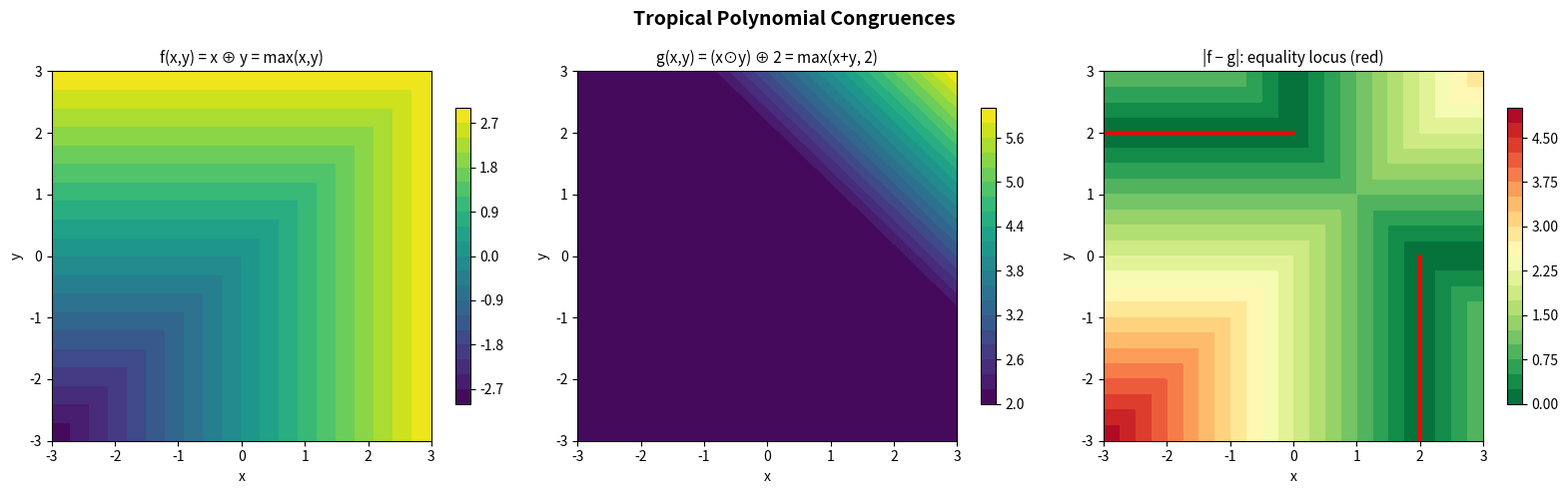

The matplotlib source for this figure:
"""
Idempotent Hilbert Basis: Congruences on Polynomial Semirings
=============================================================

This demo illustrates the key mathematical ideas formalized in
Algebra/IdempotentHilbertBasis.lean using concrete numerical examples.

The main results:
1. Ring congruences generated by finite sets of polynomial pairs
2. Variable elimination preserves finite generation (surjective case)
3. Certificate-based membership in finitely generated congruences
"""

import numpy as np
import matplotlib.pyplot as plt


# =============================================================================
# Part 1: Tropical Semiring
# =============================================================================

def trop_add(a, b):
    """Tropical addition = max."""
    return max(a, b)

def trop_mul(a, b):
    """Tropical multiplication = ordinary +."""
    if a == float('-inf') or b == float('-inf'):
        return float('-inf')
    return a + b

TROP_ZERO = float('-inf')
TROP_ONE = 0


# =============================================================================
# Part 2: Demonstrations
# =============================================================================

def demo_tropical_polynomials():
    """Demonstrate tropical polynomial arithmetic."""
    print("=" * 70)
    print("DEMO 1: Tropical Polynomial Arithmetic")
    print("=" * 70)
    print()
    print("In the tropical semiring (R ∪ {-∞}, max, +):")
    print("  'addition' is max  (idempotent: a ⊕ a = a)")
    print("  'multiplication' is ordinary +")
    print()
    
    # f(x,y) = x ⊕ y = max(x, y)
    # g(x,y) = x ⊙ y = x + y
    vals = [(3, 5), (2, 2), (-1, 4), (0, 0)]
    
    print("  f(x,y) = x ⊕ y = max(x,y)")
    print("  g(x,y) = x ⊙ y = x + y")
    print()
    for x, y in vals:
        f = trop_add(x, y)
        g = trop_mul(x, y)
        print(f"  f({x},{y}) = max({x},{y}) = {f}")
        print(f"  g({x},{y}) = {x}+{y} = {g}")
        print()
    
    # Idempotency
    print("Idempotency: a ⊕ a = max(a, a) = a for all a")
    for a in [3, -2, 0]:
        print(f"  {a} ⊕ {a} = max({a},{a}) = {trop_add(a,a)}")


def demo_congruence_generation():
    """Demonstrate congruence generation from pairs."""
    print("\n" + "=" * 70)
    print("DEMO 2: Ring Congruence Generation (RingConGen.Rel)")
    print("=" * 70)
    print()
    print("RingConGen.Rel is an inductive type with 6 constructors:")
    print()
    print("  .of   : r(a,b)    ───────────────────── a ≡ b")
    print("  .refl  :           ───────────────────── a ≡ a")
    print("  .symm  : a ≡ b    ───────────────────── b ≡ a")
    print("  .trans : a ≡ b, b ≡ c ──────────────── a ≡ c")
    print("  .add   : a ≡ b, c ≡ d ──────────────── a+c ≡ b+d")
    print("  .mul   : a ≡ b, c ≡ d ──────────────── a·c ≡ b·d")
    print()
    
    print("Example: R = {(x, y)} generates a congruence on tropical k[x,y,z]")
    print()
    print("  Derivation tree for x² ≡ y²:")
    print("  ")
    print("        .of(x,y)    .of(x,y)")
    print("        ─────────   ─────────")
    print("         x ≡ y       x ≡ y")
    print("        ───────────────────────")
    print("              .mul")
    print("            x·x ≡ y·y")
    print("            i.e., x² ≡ y²")
    print()
    print("This is a finite certificate: a proof object of type RingConGen.Rel.")


def demo_elimination():
    """Demonstrate variable elimination."""
    print("\n" + "=" * 70)
    print("DEMO 3: Variable Elimination (elimination_fg)")
    print("=" * 70)
    print()
    print("Theorem (elimination_fg): If ι : τ → σ is surjective and")
    print("C is a finitely presented congruence on MvPolynomial σ S,")
    print("then eliminateCongruence(ι, C) is finitely presented.")
    print()
    print("─── Construction ───")
    print()
    print("Given: ι : {a,b,c} → {x,y}, ι(a)=x, ι(b)=x, ι(c)=y")
    print("       C generated by R = {(x², y), (x+y, x)} on k[x,y]")
    print()
    print("Step 1: Fiber collapse")
    print("  surjSection: x ↦ a, y ↦ c")
    print("  fiberCollapse = surjSection ∘ ι:")
    print("    a ↦ a, b ↦ a, c ↦ c")
    print()
    print("Step 2: Kernel generators (kernelGenerators)")
    print("  For each variable t, pair (X_t, X_collapse(t)):")
    print("  {(a,a), (b,a), (c,c)} → non-trivial: {(b,a)}")
    print()
    print("Step 3: Preimage generators (preimageGenerators)")
    print("  For (x², y) ∈ R: choose preimages a² and c")
    print("    → (a², c)")
    print("  For (x+y, x) ∈ R: choose preimages a+c and a")
    print("    → (a+c, a)")
    print()
    print("Step 4: Combine")
    print("  eliminationGenerators = {(a², c), (a+c, a)} ∪ {(b, a)}")
    print()
    print("Result: The elimination congruence on k[a,b,c] is generated")
    print("by these 3 pairs. This is a finite presentation!")


def demo_kernel():
    """Demonstrate kernel of rename."""
    print("\n" + "=" * 70)
    print("DEMO 4: Kernel of rename (kernel_rename_finitely_generated)")
    print("=" * 70)
    print()
    print("Theorem: If ι : τ → σ is surjective, the kernel of rename(ι)")
    print("(i.e., the relation rename(ι)(f) = rename(ι)(g)) is generated")
    print("by pairs {(X_t, X_collapse(t)) | t ∈ τ}.")
    print()
    print("─── Proof idea ───")
    print()
    print("Key lemma (poly_congr_collapsed):")
    print("  For any polynomial f, f ≡ rename(collapse)(f) mod K")
    print()
    print("  Proof by induction on f:")
    print("  • f = c (constant): rename(collapse)(c) = c, so c ≡ c by .refl")
    print("  • f = f₁ + f₂: by IH and .add")
    print("  • f = f₁ · X_t: by IH, .mul, and var_congr_collapsed")
    print()
    print("Main proof:")
    print("  rename(ι)(f) = rename(ι)(g)")
    print("  ⟹ rename(collapse)(f) = rename(collapse)(g)")
    print("     [since collapse = surjSection ∘ ι, apply rename(surjSection)]")
    print("  ⟹ f ≡ rename(collapse)(f) = rename(collapse)(g) ≡ g")
    print("     [by poly_congr_collapsed on both sides + transitivity]")


def demo_pullback():
    """Demonstrate pullback lemma."""
    print("\n" + "=" * 70)
    print("DEMO 5: Pullback Lemma (pullback_RingConGen_of_surjective)")
    print("=" * 70)
    print()
    print("Theorem: If φ : A →+* B is surjective and")
    print("RingConGen.Rel r (φ(a)) (φ(b)), then")
    print("RingConGen.Rel (r ∘ φ ∨ ker φ) a b.")
    print()
    print("The proof generalizes from φ(a), φ(b) to arbitrary x, y ∈ B:")
    print()
    print("  Key insight for .add case:")
    print("  Given w+y ≡ x+z, φ(a) = w+y, φ(b) = x+z:")
    print("  • Choose preimages: w = φ(w'), x = φ(x'), y = φ(y'), z = φ(z')")
    print("  • Then a ≡_ker w'+y' (since φ(a) = φ(w'+y'))")
    print("  • By IH: w' ≡ x' and y' ≡ z'")
    print("  • By .add: w'+y' ≡ x'+z'")
    print("  • And b ≡_ker x'+z'")
    print("  • Chaining: a ≡ w'+y' ≡ x'+z' ≡ b")
    print()
    print("This is proved axiom-free (no Classical.choice needed)!")


def demo_visualization():
    """Create visualizations."""
    print("\n" + "=" * 70)
    print("DEMO 6: Visualizations")
    print("=" * 70)
    
    fig, axes = plt.subplots(1, 3, figsize=(16, 5))
    
    x = np.linspace(-3, 3, 300)
    y = np.linspace(-3, 3, 300)
    X, Y = np.meshgrid(x, y)
    
    # Plot 1: f = max(x, y)
    Z1 = np.maximum(X, Y)
    ax = axes[0]
    im = ax.contourf(X, Y, Z1, levels=20, cmap='viridis')
    ax.set_title('f(x,y) = x ⊕ y = max(x,y)', fontsize=11)
    ax.set_xlabel('x'); ax.set_ylabel('y')
    plt.colorbar(im, ax=ax, shrink=0.8)
    
    # Plot 2: g = max(x+y, 2)
    Z2 = np.maximum(X + Y, 2)
    ax = axes[1]
    im = ax.contourf(X, Y, Z2, levels=20, cmap='viridis')
    ax.set_title('g(x,y) = (x⊙y) ⊕ 2 = max(x+y, 2)', fontsize=11)
    ax.set_xlabel('x'); ax.set_ylabel('y')
    plt.colorbar(im, ax=ax, shrink=0.8)
    
    # Plot 3: Difference |f - g|
    Z3 = np.abs(Z1 - Z2)
    ax = axes[2]
    im = ax.contourf(X, Y, Z3, levels=20, cmap='RdYlGn_r')
    ax.contour(X, Y, Z3, levels=[0.01], colors='red', linewidths=2)
    ax.set_title('|f − g|: equality locus (red)', fontsize=11)
    ax.set_xlabel('x'); ax.set_ylabel('y')
    plt.colorbar(im, ax=ax, shrink=0.8)
    
    plt.suptitle('Tropical Polynomial Congruences', fontsize=14, fontweight='bold')
    plt.tight_layout()
    plt.savefig('demos/tropical_congruences.png', dpi=150, bbox_inches='tight')
    print("\nSaved: demos/tropical_congruences.png")
    
    # Elimination visualization
    fig, axes = plt.subplots(1, 2, figsize=(12, 5))
    
    # 3D congruence: rename ι sends (a,b,c) → (x,y) with ι(a)=ι(b)=x, ι(c)=y
    # Before elimination: points where f(x,y) = g(x,y)
    ax = axes[0]
    ax.contourf(X, Y, Z3, levels=20, cmap='coolwarm')
    ax.contour(X, Y, Z3, levels=[0.05], colors='black', linewidths=2)
    ax.set_title('Original congruence\nf(x,y) ≡ g(x,y)', fontsize=12)
    ax.set_xlabel('x'); ax.set_ylabel('y')
    
    # After elimination: fiber collapse identifies some variables
    ax = axes[1]
    t = np.linspace(-3, 3, 300)
    # After collapsing a↦a, b↦a, c↦c:
    # f becomes max(a, c), g becomes max(2a, 2)
    f_collapsed = np.maximum(t, 0)  # slice at c=0
    g_collapsed = np.maximum(t + t, 2)  # 2a vs 2
    ax.fill_between(t, f_collapsed, g_collapsed, alpha=0.3, color='orange',
                     label='Congruence gap')
    ax.plot(t, f_collapsed, 'b-', linewidth=2, label='f after collapse (c=0)')
    ax.plot(t, g_collapsed, 'r-', linewidth=2, label='g after collapse (c=0)')
    intersections = np.where(np.abs(f_collapsed - g_collapsed) < 0.05)[0]
    if len(intersections) > 0:
        for idx in [intersections[0], intersections[-1]]:
            ax.axvline(x=t[idx], color='green', linestyle='--', alpha=0.7)
    ax.set_title('After elimination\n(projected to collapsed variables)', fontsize=12)
    ax.set_xlabel('collapsed variable a')
    ax.legend(fontsize=9)
    
    plt.suptitle('Variable Elimination for Congruences', fontsize=14, fontweight='bold')
    plt.tight_layout()
    plt.savefig('demos/elimination_visualization.png', dpi=150, bbox_inches='tight')
    print("Saved: demos/elimination_visualization.png")


def demo_derivation_tree():
    """Visualize a derivation tree as text."""
    print("\n" + "=" * 70)
    print("DEMO 7: Derivation Tree (Certificate) Visualization")
    print("=" * 70)
    print()
    print("Proving x³ ≡ y³ from generator (x, y):")
    print()
    print("                .of(x,y)     .of(x,y)")
    print("                ─────────    ─────────")
    print("                 x ≡ y        x ≡ y")
    print("                ─────────────────────── .mul")
    print("     .of(x,y)       x² ≡ y²")
    print("     ─────────    ───────────")
    print("      x ≡ y        x² ≡ y²")
    print("    ─────────────────────────── .mul")
    print("           x³ ≡ y³")
    print()
    print("Certificate size: 5 nodes (3 .of + 2 .mul)")
    print("Certificate depth: 3 levels")
    print()
    print("In general, proving xⁿ ≡ yⁿ requires O(n) certificate nodes")
    print("and O(log n) depth (using repeated squaring).")


if __name__ == '__main__':
    demo_tropical_polynomials()
    demo_congruence_generation()
    demo_elimination()
    demo_kernel()
    demo_pullback()
    demo_derivation_tree()
    
    try:
        demo_visualization()
    except Exception as e:
        print(f"\nVisualization skipped: {e}")
    
    print("\n" + "=" * 70)
    print("All demonstrations complete!")
    print("=" * 70)
